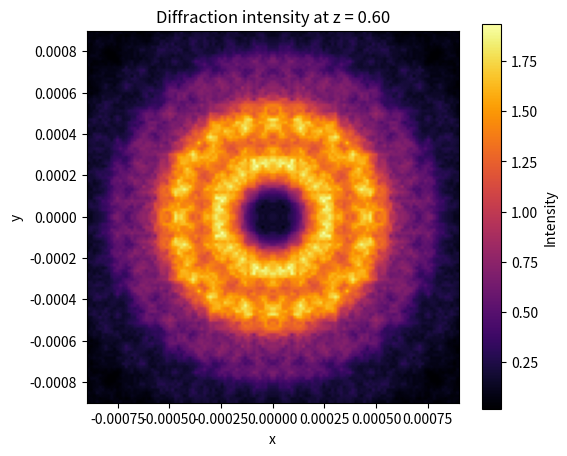

Generate this figure with matplotlib:
import numpy as np
import matplotlib.pyplot as plt

def generate_circular_aperture(N, L, radius):
    """
    生成中心在(0,0)的圆孔，模拟孔径函数
    N: 网格点数（x,y方向均匀取 N 个点）
    L: x,y 平面的物理尺寸（假设为 [-L/2, L/2]）
    radius: 圆孔半径
    返回：孔径函数 (N×N 的数组) 以及网格坐标
    """
    x = np.linspace(-L/2, L/2, N)
    y = np.linspace(-L/2, L/2, N)
    X, Y = np.meshgrid(x, y)
    aperture = np.where(X**2 + Y**2 <= radius**2, 1.0, 0.0)
    return aperture, X, Y

def fresnel_propagation(U0, z, wavelength, dx):
    """
    利用 FFT 计算 Fresnel 衍射
    U0: 入射光场（二维复数数组）
    z: 光场传播距离（正方向）
    wavelength: 波长
    dx: 网格间距（假设 x 和 y 均匀采样）
    返回：传播 z 后的复振幅分布
    """
    N = U0.shape[0]
    k = 2 * np.pi / wavelength

    # 频域坐标
    fx = np.fft.fftfreq(N, d=dx)
    fy = np.fft.fftfreq(N, d=dx)
    FX, FY = np.meshgrid(fx, fy)

    # Fresnel 传递函数（注意：此处为 paraxial 近似形式）
    H = np.exp(1j*k*z) * np.exp(-1j*np.pi*wavelength*z*(FX**2 + FY**2))

    U1 = np.fft.ifft2(np.fft.fft2(U0) * H)
    return U1

# ----------------参数设置-------------------
wavelength = 0.632e-6  # 波长，例如 0.5 微米
# L = 0.02            # 模拟窗口尺寸（单位可以是毫米或任意归一化单位），x,y 范围为 [-L/2, L/2]
N = 256            # 256 x,y 平面的分辨率（建议足够高以获得细节）
radius = 0.0009       # 圆孔半径
num_z = 300       # 沿 z 方向取 10 个采样点
L = 4 * radius

# 为避免 z=0 时积分发散（或初始平面直接就是孔径函数），从一个很小的正距离开始
z_min = 0.05
z_max = 0.6       # 总传播距离（正方向）

# 生成孔径函数
aperture, X, Y = generate_circular_aperture(N, L, radius)
dx = L / N       # 空间采样间距

# 用于保存每个 z 位置的光场（这里保存复数数据，如果只需要强度，可取 abs()**2）
field_data = np.zeros((num_z, N, N), dtype=np.complex64)
z_values = np.linspace(z_min, z_max, num_z)

for idx, z in enumerate(z_values):
    U = fresnel_propagation(aperture, z, wavelength, dx)
    field_data[idx] = U

# 可选：计算衍射强度（光强）
intensity_data = np.abs(field_data)**2

# 保存数据为 .npy 文件（Unity 可用插件或者自写加载器读取）
np.save('fresnel_diffraction_intensity.npy', intensity_data)

# 也可以保存为原始二进制数据，注意记录好数据尺寸和数据类型以便 Unity 中解析
intensity_data.astype(np.float32).tofile('fresnel_diffraction_intensity.raw')

# ----------------可视化其中一个 z 平面-------------------
# 生成 x, y 坐标数组（假设在 generate_circular_aperture 中已经生成）
x = np.linspace(-L/2, L/2, N)
y = np.linspace(-L/2, L/2, N)

# 找到 x 和 y 坐标在 [-radius, radius] 内对应的索引
x_idx = np.where(np.abs(x) <= radius)[0]
y_idx = np.where(np.abs(y) <= radius)[0]

# 裁剪最后一个 z 平面的数据
cropped_data = intensity_data[-1][np.ix_(y_idx, x_idx)]

# 可视化裁剪后的数据，extent 对应于实际的物理坐标
plt.figure(figsize=(6,5))
plt.imshow(cropped_data, extent=[-radius, radius, -radius, radius],
           cmap='inferno')
plt.title(f'Diffraction intensity at z = {z_values[-1]:.2f}')
plt.xlabel('x')
plt.ylabel('y')
plt.colorbar(label='Intensity')
plt.show()


# # 假设 N 为偶数，y=0对应的行索引为 idx_y
# idx_y = N // 2
# slice_xz = intensity_data[:, idx_y, :]
#
# # 逆时针旋转90度
# rotated_slice = np.rot90(slice_xz, k=1)  # k=1 表示旋转90度
#
# plt.rcParams['font.sans-serif'] = ['SimHei']  # 使用支持中文的字体
# plt.rcParams['axes.unicode_minus'] = False    # 解决负号显示问题
#
# plt.figure(figsize=(8, 6))
# # 注意：旋转后，原来的 x 轴和 z 轴会交换
# # 这里我们将 extent 调整为：
# #   横轴对应原 z 方向 [z_values[0], z_values[-1]]
# #   纵轴对应原 x 方向 [-L/2, L/2]
# plt.imshow(rotated_slice, extent=[z_values[0], z_values[-1], -L, L],
#            aspect='auto', cmap='RdBu_r')
# plt.xlabel('z')   # 经过旋转后，原来的 z 轴变为横轴
# plt.ylabel('x')   # 经过旋转后，原来的 x 轴变为纵轴
# plt.title(' xoz plane(y=0)')
# plt.colorbar(label='Intensity')
# plt.show()